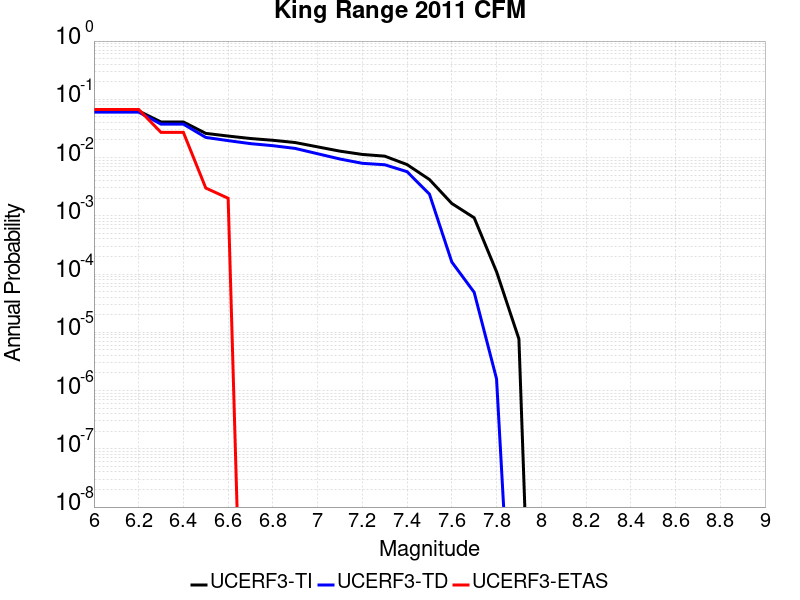

Source data for this figure (header and first rows):
Magnitude, UCERF3-TI Prob, UCERF3-TD Prob, UCERF3-ETAS Prob
6.0, 0.06296, 0.06034, 0.067
6.1, 0.06296, 0.06034, 0.067
6.2, 0.06296, 0.06034, 0.067
6.3, 0.04083, 0.03745, 0.027
6.4, 0.04083, 0.03745, 0.027
6.5, 0.02602, 0.02218, 0.003
6.6, 0.02339, 0.01952, 0.002
6.7, 0.02124, 0.01734, 0.0
6.8, 0.0198, 0.01599, 0.0
6.9, 0.0181, 0.01435, 0.0
7.0, 0.01526, 0.01163, 0.0
7.1, 0.01288, 0.009442, 0.0
7.2, 0.01131, 0.007966, 0.0
7.3, 0.01058, 0.007528, 0.0
7.4, 0.007577, 0.005722, 0.0
7.5, 0.004201, 0.002358, 0.0
7.6, 0.001629, 1.610594E-4, 0.0
7.7, 9.255954E-4, 4.8599748E-5, 0.0
7.8, 1.0975441E-4, 1.5907497E-6, 0.0
7.9, 7.713509E-6, 1.9106938E-13, 0.0
